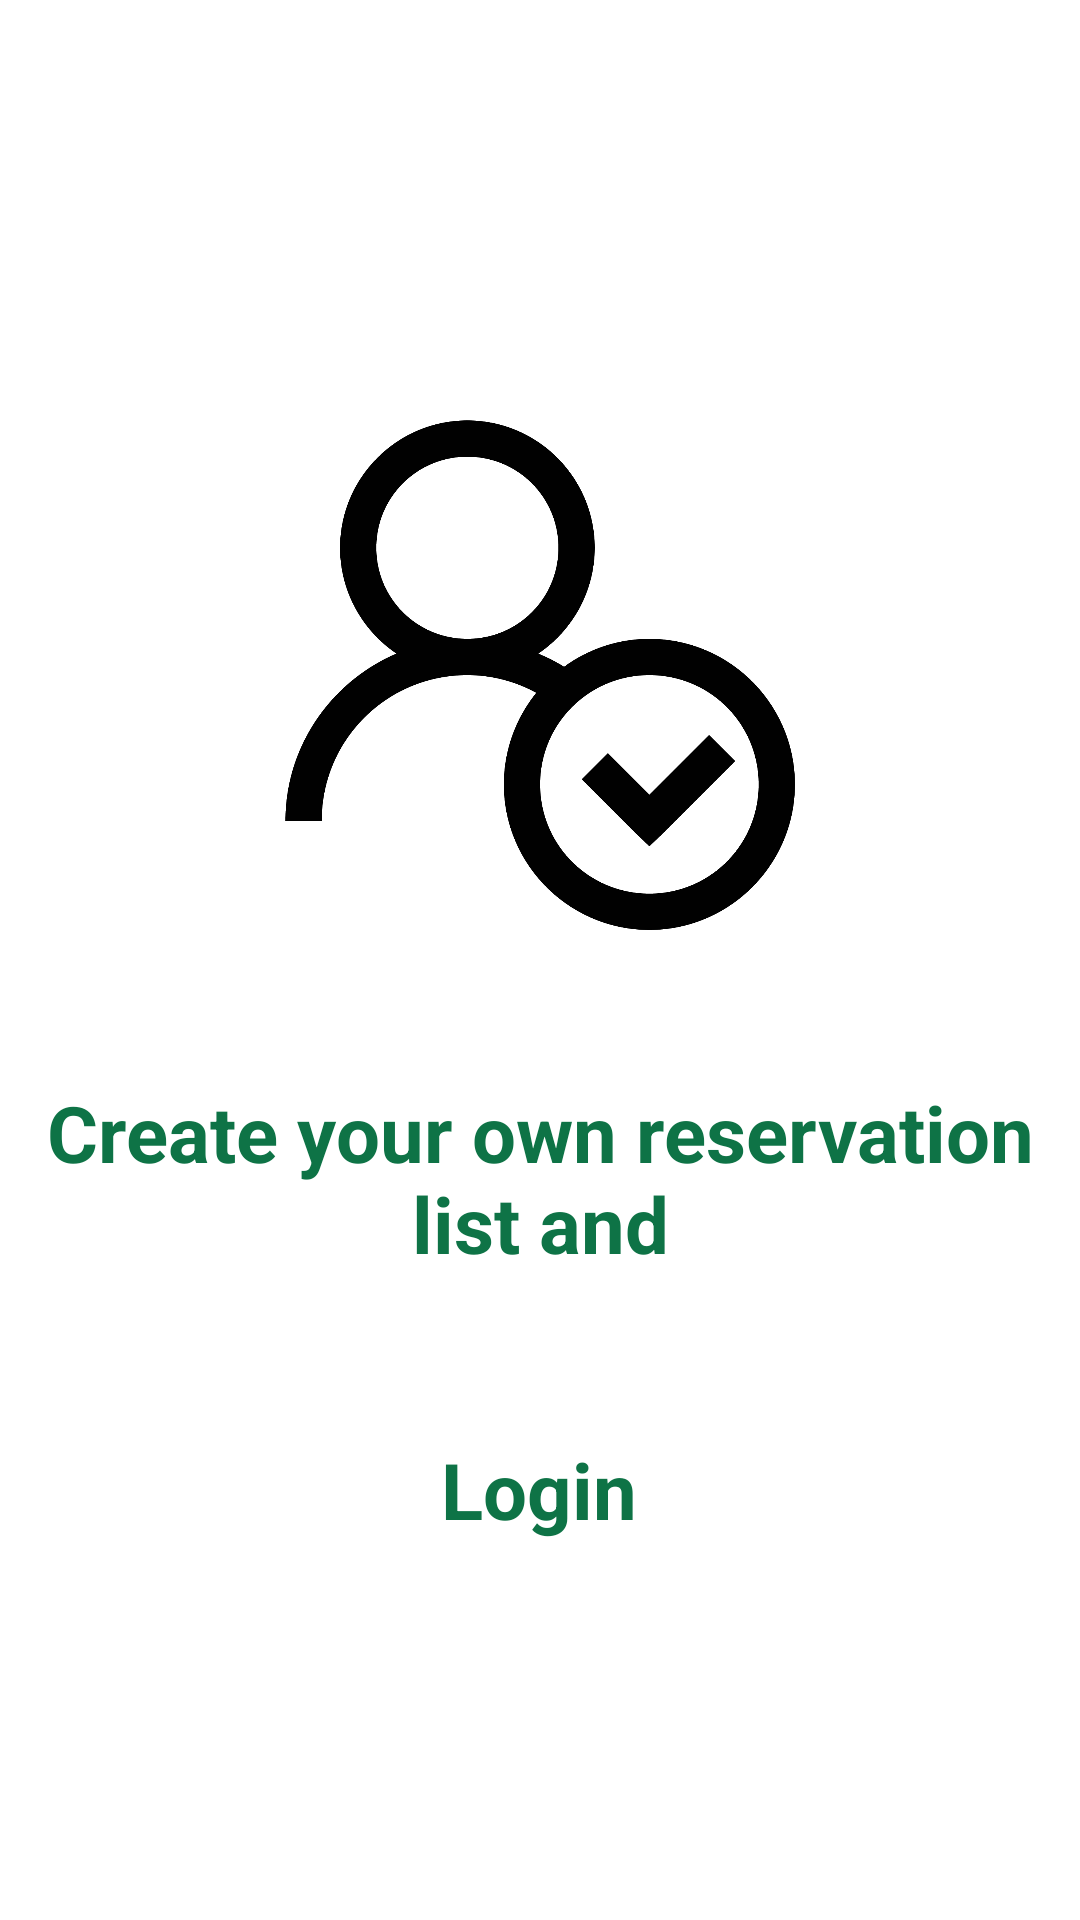

Produce the Android XML layout that renders to this screen, including the resource entries it uses.
<!-- AndroidManifest.xml: application theme AppTheme -->
<!-- res/layout/fragment_no_login_reservations.xml -->
<?xml version="1.0" encoding="utf-8"?>
<androidx.constraintlayout.widget.ConstraintLayout xmlns:android="http://schemas.android.com/apk/res/android"
    xmlns:app="http://schemas.android.com/apk/res-auto"
    xmlns:tools="http://schemas.android.com/tools"
    android:layout_width="match_parent"
    android:layout_height="match_parent"
    android:background="@color/colorWhite"
    tools:context=".ui.fragments.notLoggedIn.historyAndReading.notLoggedInReservations.NotLoggedInReservations">


    <ImageView
        android:id="@+id/notLoggedInReservations_image_LoginIn"
        android:layout_width="190dp"
        android:layout_height="170dp"
        android:layout_marginTop="140dp"
        android:clickable="true"
        android:contentDescription="@string/clicktologinin"
        android:focusable="true"
        android:src="@drawable/not_login_reserv"
        app:layout_constraintEnd_toEndOf="parent"
        app:layout_constraintStart_toStartOf="parent"
        app:layout_constraintTop_toTopOf="parent" />

    <TextView
        android:id="@+id/button"
        android:layout_width="250dp"
        android:layout_height="50dp"
        android:layout_marginTop="50dp"
        android:text="@string/login"
        android:textAlignment="center"
        android:textColor="@color/colorPrimaryGreen"
        android:textSize="26sp"
        android:textStyle="bold"
        app:layout_constraintEnd_toEndOf="parent"
        app:layout_constraintHorizontal_bias="0.496"
        app:layout_constraintStart_toStartOf="parent"
        app:layout_constraintTop_toBottomOf="@+id/textView5" />

    <TextView
        android:id="@+id/textView5"
        android:layout_width="334dp"
        android:layout_height="69dp"
        android:layout_marginTop="50dp"
        android:text="@string/create_your_own_reservation_list"
        android:textAlignment="center"
        android:textColor="@color/colorPrimaryGreen"
        android:textSize="26sp"
        android:textStyle="bold"
        app:layout_constraintEnd_toEndOf="parent"
        app:layout_constraintStart_toStartOf="parent"
        app:layout_constraintTop_toBottomOf="@+id/notLoggedInReservations_image_LoginIn" />

</androidx.constraintlayout.widget.ConstraintLayout>
<!-- resources referenced by this layout -->
<resources>
  <color name="colorPrimaryGreen">#0E7346</color>
  <color name="colorWhite">#fff</color>
  <!-- drawable not_login_reserv: png bitmap (drawable, 32980 bytes) -->
  <string name="clicktologinin">ClickToLoginIn</string>
  <string name="create_your_own_reservation_list">Create your own reservation list and</string>
  <string name="login" translatable="false">Login</string>
  <style name="AppTheme" parent="Theme.AppCompat.Light.NoActionBar">
  
          
          <item name="colorPrimary">@color/colorPrimaryGreen</item>
          <item name="colorPrimaryDark">@color/colorPrimaryBlue</item>
          <item name="colorAccent">@color/colorAccent</item>
          <item name="colorOnBackground">@color/colorPrimaryBackground</item>
      </style>
  <color name="colorPrimaryBlue">#194B51</color>
  <color name="colorAccent">#CACD22</color>
  <color name="colorPrimaryBackground">#F1F1F1</color>
</resources>
